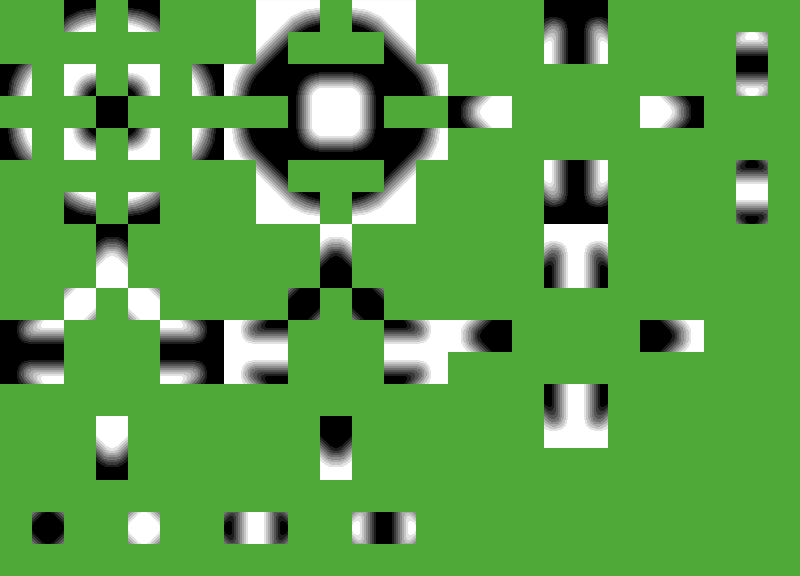

The table this chart was drawn from, first rows:
TileName, XCoord, YCoord, SolidFlags, EdgeUp, EdgeDown, EdgeLeft, EdgeRight, Fill, Comment
A1, 10, 3, BE+BEU+BED+BER+BEL, EMPTY, EMPTY, EMPTY, EMPTY, 0, Standard
A2, 3, 3, BS+BSU+BSD+BSR+BSL, SOLID, SOLID, SOLID, SOLID, 100, Standard
B1, 10, 4, BEU+BSD, EMPTY, SOLID, HALF_DOWN, HALF_DOWN, 50, Standard
B2, 9, 3, BER+BSL, HALF_LEFT, HALF_LEFT, SOLID, EMPTY, 50, Standard
B3, 10, 2, BED+BSU, SOLID, EMPTY, HALF_UP, HALF_UP, 50, Standard
B4, 11, 3, BEL+BSR, HALF_RIGHT, HALF_RIGHT, EMPTY, SOLID, 50, Standard
C11, 2, 2, BEU+BEL, EMPTY, HALF_RIGHT, EMPTY, HALF_DOWN, 25, Standard
C12, 4, 2, BEU+BER, EMPTY, HALF_LEFT, HALF_DOWN, EMPTY, 25, Standard
C13, 4, 4, BED+BER, HALF_LEFT, EMPTY, HALF_UP, EMPTY, 25, Standard
C14, 2, 4, BED+BEL, HALF_RIGHT, EMPTY, EMPTY, HALF_UP, 25, Standard
C21, 9, 2, BSU+BSL, SOLID, HALF_LEFT, SOLID, HALF_UP, 75, Standard
C22, 11, 2, BSU+BSR, SOLID, HALF_RIGHT, HALF_UP, SOLID, 75, Standard
C23, 11, 4, BSD+BSR, HALF_RIGHT, SOLID, HALF_DOWN, SOLID, 75, Standard
C24, 9, 4, BSD+BSL, HALF_LEFT, SOLID, SOLID, HALF_DOWN, 75, Standard
D11, 9, 0, BSD+BEU, EMPTY, SCOR_LEFTN, ECOR_DOWNN, HALF_DOWN, 35, Open Corners
D12, 11, 0, BSD+BEU, EMPTY, SCOR_RIGHTN, HALF_DOWN, ECOR_DOWNN, 35, Open Corners
D13, 13, 2, BSL+BER, ECOR_LEFTN, HALF_LEFT, SCOR_UPN, EMPTY, 35, Open Corners
D14, 13, 4, BSL+BER, HALF_LEFT, ECOR_LEFTN, SCOR_DOWNN, EMPTY, 35, Open Corners
D15, 11, 6, BSU+BED, SCOR_RIGHTN, EMPTY, HALF_UP, ECOR_UPN, 35, Open Corners
D16, 9, 6, BSU+BED, SCOR_LEFTN, EMPTY, ECOR_UPN, HALF_UP, 35, Open Corners
D17, 7, 4, BSR+BEL, HALF_RIGHT, ECOR_RIGHTN, EMPTY, SCOR_DOWNN, 35, Open Corners
D18, 7, 2, BSR+BEL, ECOR_RIGHTN, HALF_RIGHT, EMPTY, SCOR_UPN, 35, Open Corners
D21, 2, 0, BED+BSU, SOLID, ECOR_LEFTN, SCOR_DOWNN, HALF_UP, 65, Open Corners
D22, 4, 0, BED+BSU, SOLID, ECOR_RIGHTN, HALF_UP, SCOR_UPN, 65, Open Corners
D23, 6, 2, BEL+BSR, SCOR_LEFTN, HALF_RIGHT, ECOR_UPN, SOLID, 65, Open Corners
D24, 6, 4, BEL+BSR, HALF_RIGHT, SCOR_LEFTN, ECOR_DOWNN, SOLID, 65, Open Corners
D25, 4, 6, BEU+BSD, ECOR_RIGHTN, SOLID, HALF_DOWN, SCOR_UPN, 65, Open Corners
D26, 2, 6, BEU+BSD, ECOR_LEFTN, SOLID, SCOR_UPN, HALF_DOWN, 65, Open Corners
D27, 0, 4, BER+BSL, HALF_LEFT, SCOR_RIGHTN, SOLID, ECOR_DOWNN, 65, Open Corners
D28, 0, 2, BER+BSL, SCOR_RIGHTN, HALF_LEFT, SOLID, ECOR_UPN, 65, Open Corners
E1, 8, 1, BEU+BSR+BSD+BEL, ECOR_RIGHTN, SCOR_LEFTN, ECOR_DOWNN, SCOR_UPN, 50, Oblique Tiles
E2, 12, 1, BEU+BER+BSD+BSL, ECOR_LEFTN, SCOR_RIGHTN, SCOR_UPN, ECOR_DOWNN, 50, Oblique Tiles
E3, 12, 5, BSU+BER+BED+BSL, SCOR_RIGHTN, ECOR_LEFTN, SCOR_DOWNN, ECOR_UPN, 50, Oblique Tiles
E4, 8, 5, BSU+BSR+BED+BEL, SCOR_LEFTN, ECOR_RIGHTN, ECOR_UPN, SCOR_DOWNN, 50, Oblique Tiles
F11, 12, 6, BE+BEU+BED+BER+BEL, ECOR_LEFTT, EMPTY, ECOR_UPT, EMPTY, 5, Oblique Tiles
F12, 8, 6, BE+BEU+BED+BER+BEL, ECOR_RIGHTT, EMPTY, EMPTY, ECOR_UPT, 5, Oblique Tiles
F13, 8, 0, BE+BEU+BED+BER+BEL, EMPTY, ECOR_RIGHTT, EMPTY, ECOR_DOWNT, 5, Oblique Tiles
F14, 12, 0, BE+BEU+BED+BER+BEL, EMPTY, ECOR_LEFTT, ECOR_DOWNT, EMPTY, 5, Oblique Tiles
F15, 2, 9, BE+BEU+BED+BER+BEL, ECOR_LEFTT, ECOR_RIGHTT, ECOR_UPT, ECOR_DOWNT, 10, Oblique Tiles
F16, 4, 9, BE+BEU+BED+BER+BEL, ECOR_RIGHTT, ECOR_LEFTT, ECOR_DOWNT, ECOR_UPT, 10, Oblique Tiles
F21, 8, 2, BS+BSU+BSD+BSR+BSL, SCOR_LEFTT, SOLID, SCOR_UPT, SOLID, 95, Oblique Tiles
F22, 12, 2, BS+BSU+BSD+BSR+BSL, SCOR_RIGHTT, SOLID, SOLID, SCOR_UPT, 95, Oblique Tiles
F23, 12, 4, BS+BSU+BSD+BSR+BSL, SOLID, SCOR_RIGHTT, SOLID, SCOR_DOWNT, 95, Oblique Tiles
F24, 8, 4, BS+BSU+BSD+BSR+BSL, SOLID, SCOR_LEFTT, SCOR_DOWNT, SOLID, 95, Oblique Tiles
F25, 9, 9, BS+BSU+BSD+BSR+BSL, SCOR_LEFTT, SCOR_RIGHTT, SCOR_UPT, SCOR_DOWNT, 90, Oblique Tiles
F26, 11, 9, BS+BSU+BSD+BSR+BSL, SCOR_RIGHTT, SCOR_LEFTT, SCOR_DOWNT, SCOR_UPT, 90, Oblique Tiles
G11, 17, 7, BEU+BER+BEL, EMPTY, HCOR_LEFTN, ECOR_DOWNN, EMPTY, 15, Close Corners
G12, 18, 7, BEU+BER+BEL, EMPTY, HCOR_RIGHTN, EMPTY, ECOR_DOWNN, 15, Close Corners
G13, 13, 10, BER+BED+BEU, ECOR_LEFTN, EMPTY, HCOR_UPN, EMPTY, 15, Close Corners
G14, 13, 11, BER+BED+BEU, EMPTY, ECOR_LEFTN, HCOR_DOWNN, EMPTY, 15, Close Corners
G15, 18, 13, BED+BEL+BER, HCOR_RIGHTN, EMPTY, EMPTY, ECOR_UPN, 15, Close Corners
G16, 17, 13, BED+BEL+BER, HCOR_LEFTN, EMPTY, ECOR_UPN, EMPTY, 15, Close Corners
G17, 7, 11, BEL+BEU+BED, EMPTY, HCOR_RIGHTN, EMPTY, SCOR_DOWNN, 15, Close Corners
G18, 7, 10, BEL+BEU+BED, HCOR_RIGHTN, EMPTY, EMPTY, SCOR_UPN, 15, Close Corners
G21, 17, 0, BSU+BSR+BSL, SOLID, OCOR_LEFTN, SCOR_DOWNN, SOLID, 85, Close Corners
G22, 18, 0, BSU+BSR+BSL, SOLID, OCOR_RIGHTN, SOLID, SCOR_DOWNN, 85, Close Corners
G23, 6, 10, BSR+BSD+BSU, SCOR_LEFTN, SOLID, OCOR_UPN, SOLID, 85, Close Corners
G24, 6, 11, BSR+BSD+BSU, SOLID, SCOR_LEFTN, OCOR_DOWNN, SOLID, 85, Close Corners
G25, 18, 6, BSD+BSL+BSR, OCOR_RIGHTN, SOLID, SOLID, SCOR_UPN, 85, Close Corners
G26, 17, 6, BSD+BSL+BSR, OCOR_LEFTN, SOLID, SCOR_UPN, SOLID, 85, Close Corners
... 44 more rows
